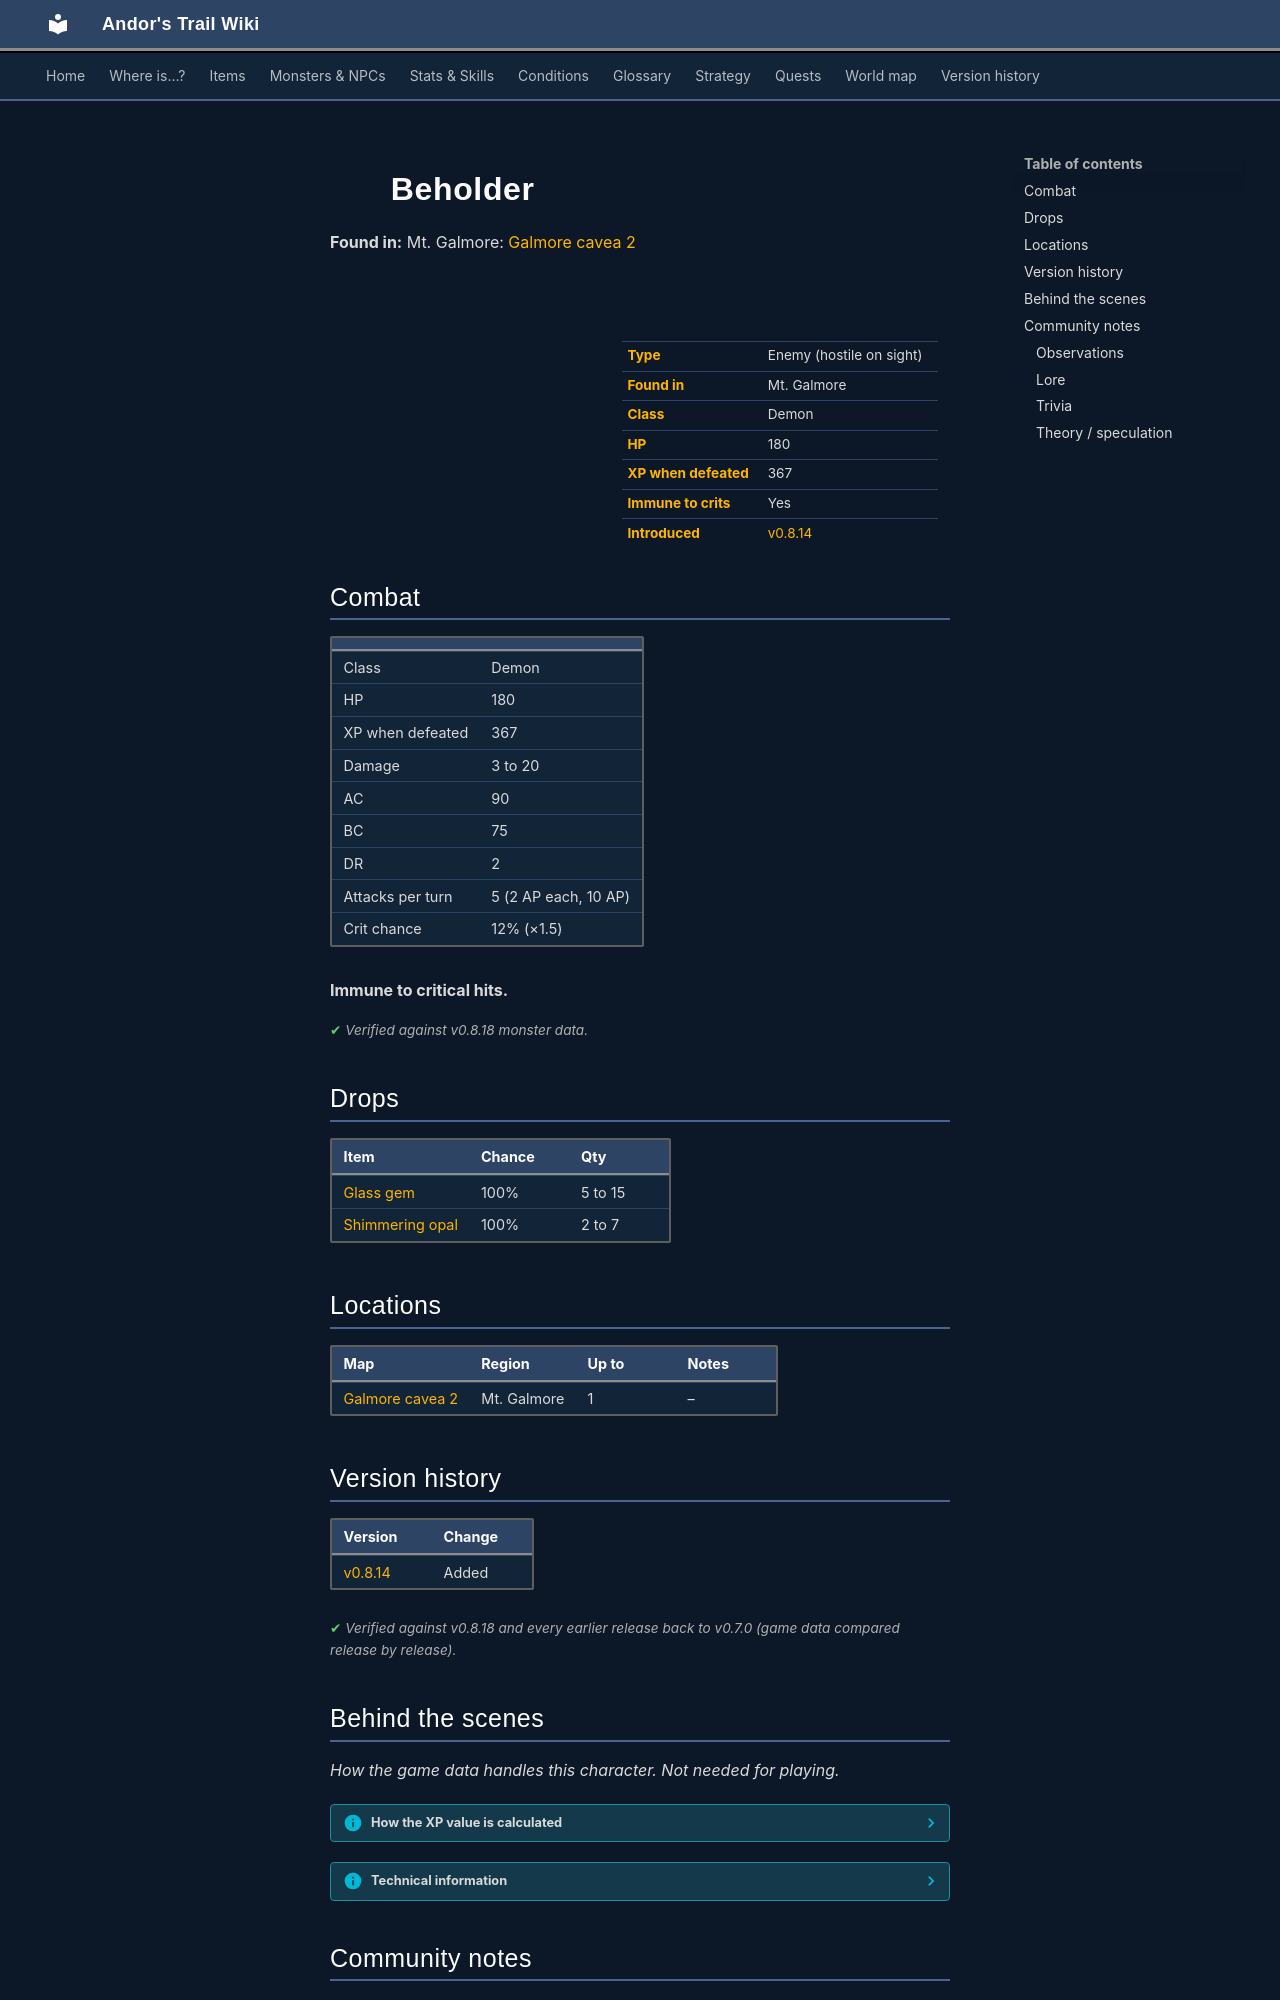

repository: asdfghjkl628/Andor-s-Trail-Wikiiii · page: monsters/beholder/index.html · generator: mkdocs

---
description: "Beholder is an enemy in Andor's Trail (demon) with 180 HP, worth 367 XP, found in Mt. Galmore. Drops: Glass gem, Shimmering opal."
---

# ![](../assets/icons/monsters/monsters_eye4_0.png){ .sprite } Beholder

**Found in:** Mt. Galmore: [Galmore cavea 2](../maps/galmore_cavea_2.md)

<div class="infobox" markdown>

<p class="ib-img"><img class="sprite" src="../../assets/icons/monsters/monsters_eye4_0.png" alt=""></p>

| | |
|---|---|
| **Type** | Enemy (hostile on sight) |
| **Found in** | Mt. Galmore |
| **Class** | Demon |
| **HP** | 180 |
| **XP when defeated** | 367 |
| **Immune to crits** | Yes |
| **Introduced** | [v0.8.14](../versions/0.8.14.md) |

</div>

## Combat

| | |
|---|---|
| Class | Demon |
| HP | 180 |
| XP when defeated | 367 |
| Damage | 3 to 20 |
| AC | 90 |
| BC | 75 |
| DR | 2 |
| Attacks per turn | 5 (2 AP each, 10 AP) |
| Crit chance | 12% (×1.5) |

**Immune to critical hits.**


<p class="verified">Verified against v0.8.18 monster data.</p>

## Drops

| Item | Chance | Qty |
|---|---|---|
| [Glass gem](../items/gem1.md) | 100% | 5 to 15 |
| [Shimmering opal](../items/gem7.md) | 100% | 2 to 7 |

## Locations

| Map | Region | Up to | Notes |
|---|---|---|---|
| [Galmore cavea 2](../maps/galmore_cavea_2.md) | Mt. Galmore | 1 | – |


## Version history

| Version | Change |
|---|---|
| [v0.8.14](../versions/0.8.14.md) | Added |

<p class="verified">Verified against v0.8.18 and every earlier release back to v0.7.0 (game data compared release by release).</p>


## Behind the scenes

*How the game data handles this character. Not needed for playing.*

??? info "How the XP value is calculated"

    The game computes each enemy's experience value when it loads the data (`MonsterTypeParser.java`):

    XP = ⌈(attacks per turn × attack chance × average damage × (1 + critical skill × critical multiplier) × 3 + HP × (1 + block chance) + 9 × damage resistance) × 0.7⌉

    Percentages are used as fractions (e.g. 60% = 0.6). Enemies whose attacks inflict a condition are worth 50 XP more. The More Exp skill adds a percentage on top.

??? info "Technical information"

    | | |
    |---|---|
    | Entry ID | `beholder` |
    | Type (wiki) | Enemy |
    | Spawn group | `beholder` |
    | Loot table | `beholder` |
    | Conversation | – |
    | Faction | – |
    | Movement | – |
    | Icon | `monsters_eye4:0` |
    | Defined in | `res/raw/monsterlist_mt_galmore2.json` |

    Raw data:

    ```json
    {
     "id": "beholder",
     "name": "Beholder",
     "iconID": "monsters_eye4:0",
     "maxHP": 180,
     "moveCost": 5,
     "monsterClass": "demon",
     "attackDamage": {
      "min": 3,
      "max": 20
     },
     "droplistID": "beholder",
     "attackCost": 2,
     "attackChance": 90,
     "criticalSkill": 15,
     "criticalMultiplier": 1.5,
     "blockChance": 75,
     "damageResistance": 2
    }
    ```


## Community notes

<small>Written by players, not generated from game data. **Observations**: what players notice in-game · **Lore**: the in-world story · **Trivia**: real-world facts, references, development history · **Theory / speculation**: unconfirmed ideas; may just be unfinished content</small>

### Observations

*No notes yet. Contributions are welcome: [add a note](https://github.com/asdfghjkl628/Andor-s-Trail-Wikiiii/new/main/notes/monsters?filename=beholder.md&value=%23%23%20Observations%0A%0A%3C%21--%20what%20players%20notice%20in-game%20--%3E%0A%0A%23%23%20Lore%0A%0A%3C%21--%20the%20in-world%20story%20--%3E%0A%0A%23%23%20Trivia%0A%0A%3C%21--%20real-world%20facts%2C%20references%2C%20development%20history%20--%3E%0A%0A%23%23%20Theory%20/%20speculation%0A%0A%3C%21--%20unconfirmed%20ideas%3B%20may%20just%20be%20unfinished%20content%20--%3E%0A).*
